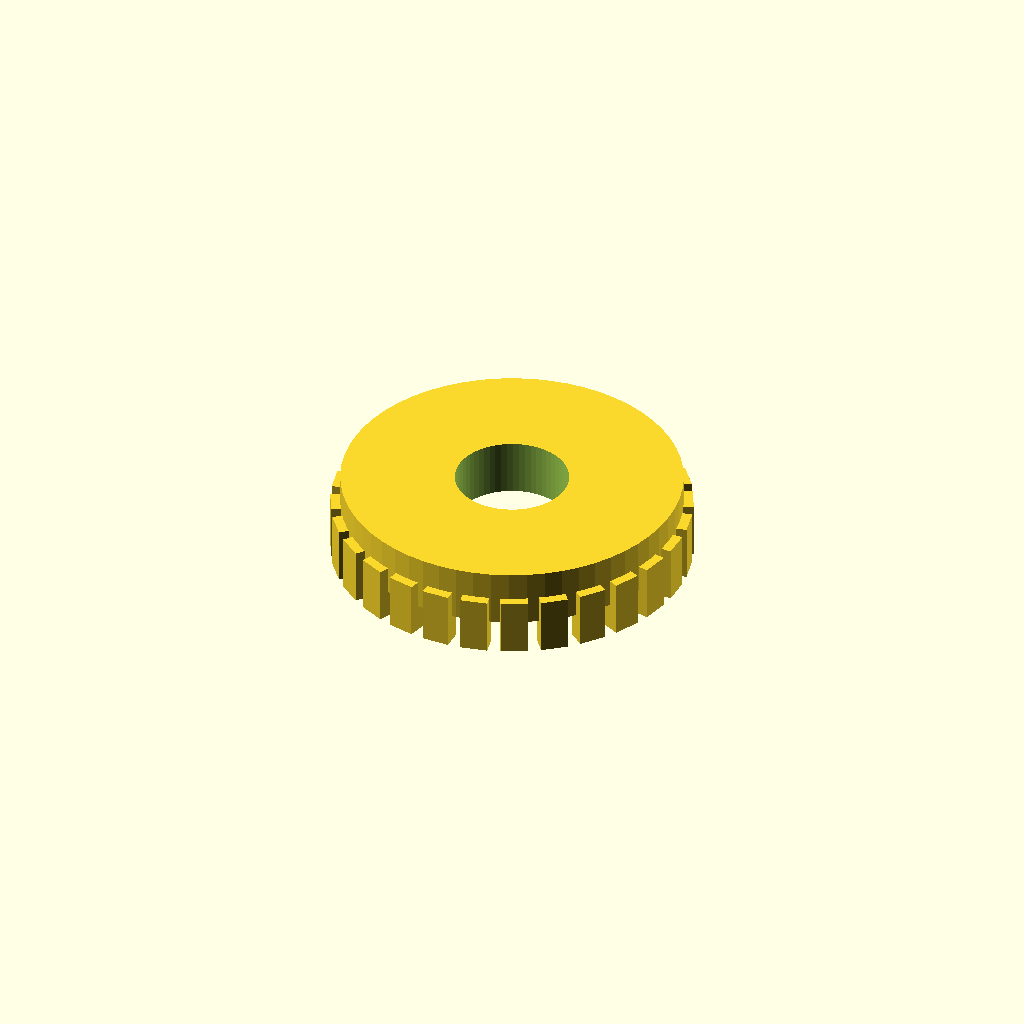
Cell 1: rendered with the file's own defaults.
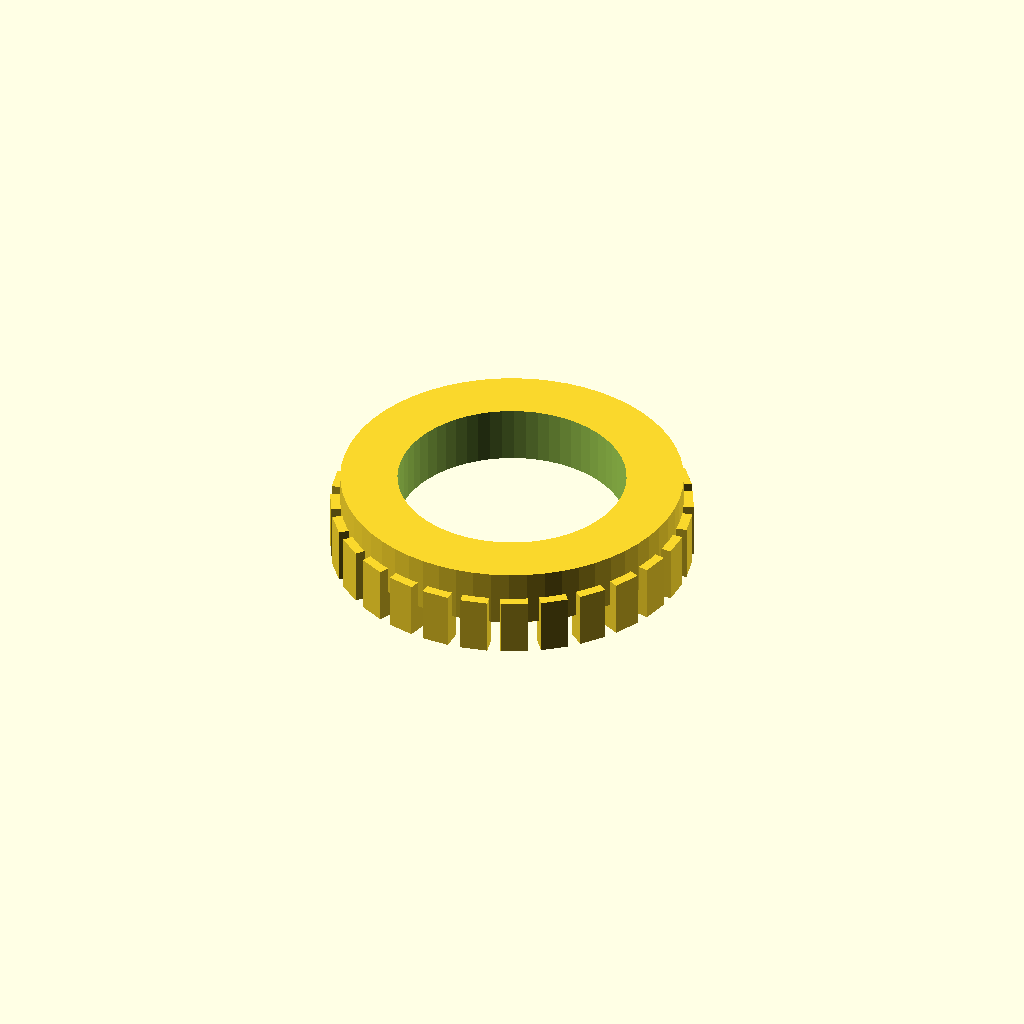
Cell 2 — bore_d set to 24, the other parameters unchanged.
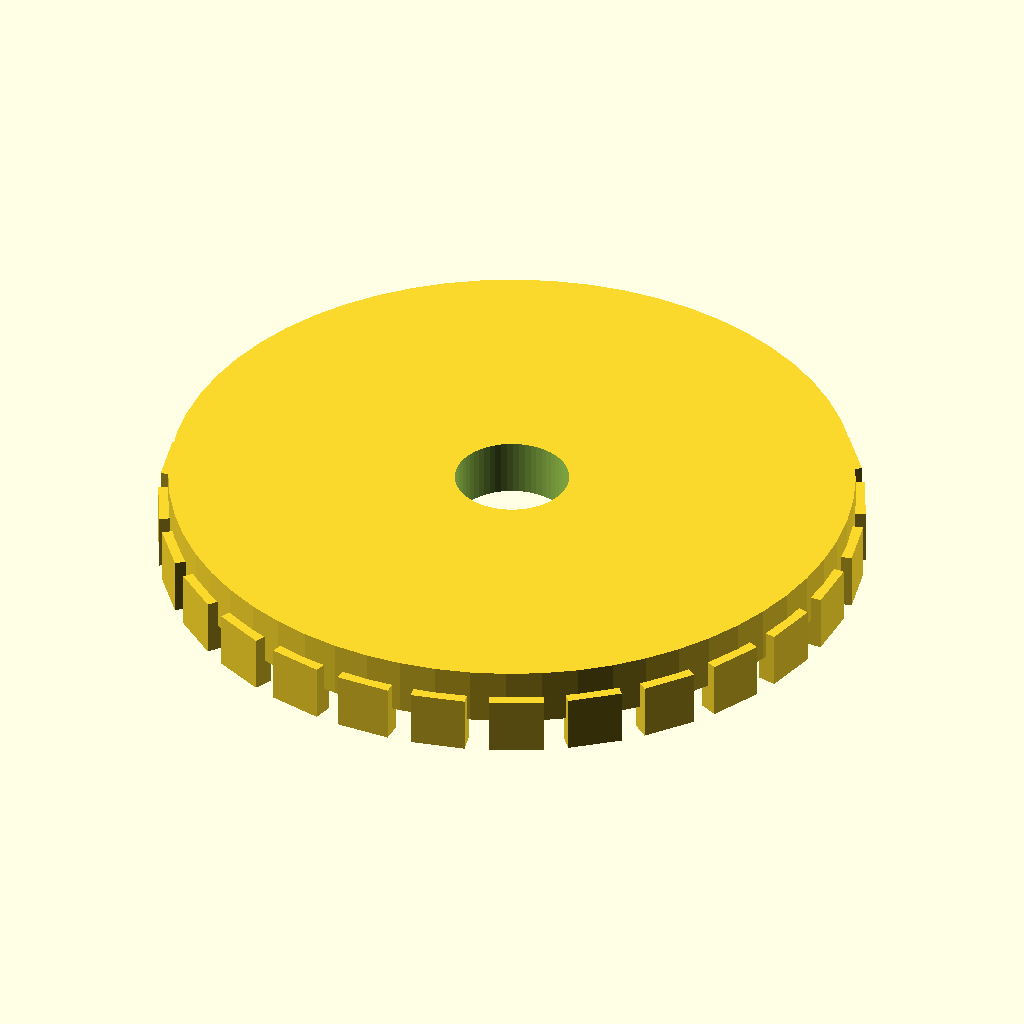
Cell 3 — root_d set to 72, the other parameters unchanged.
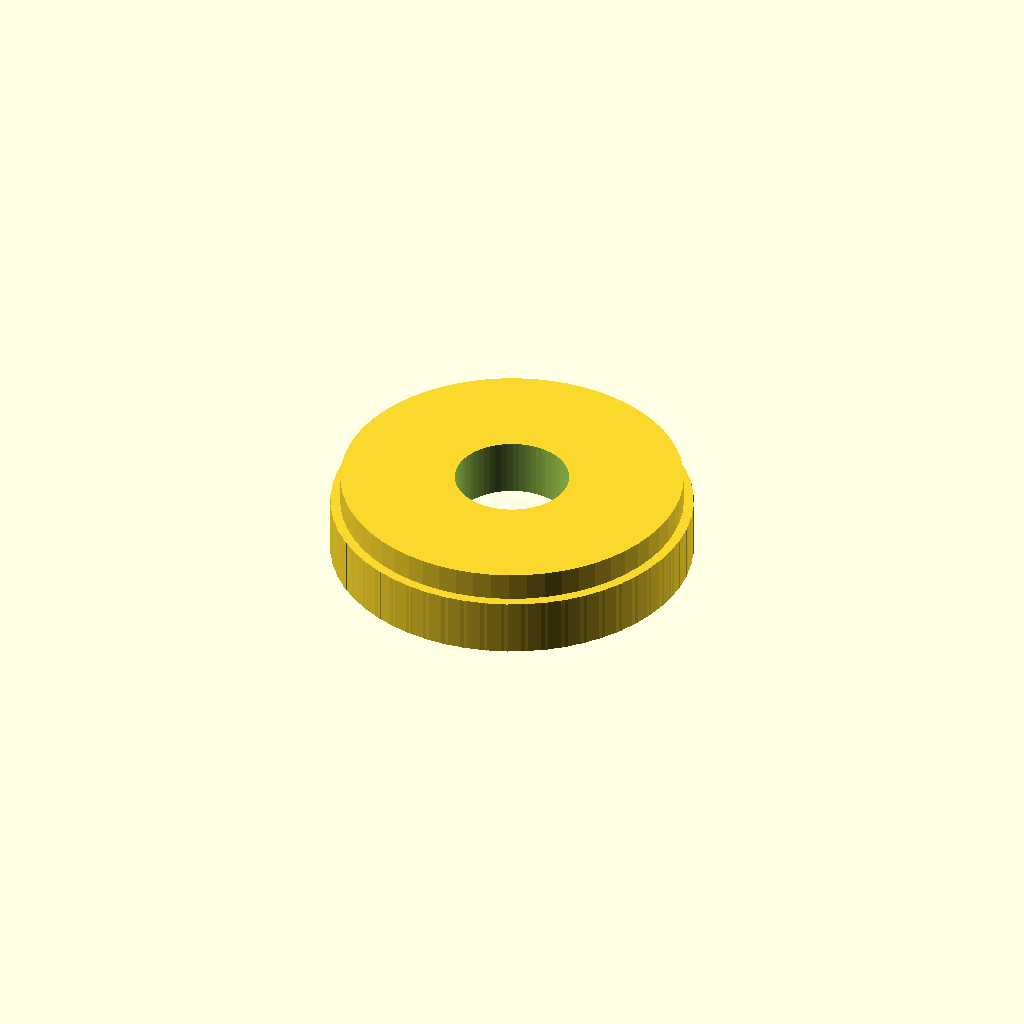
Cell 4 — teeth set to 56, the other parameters unchanged.
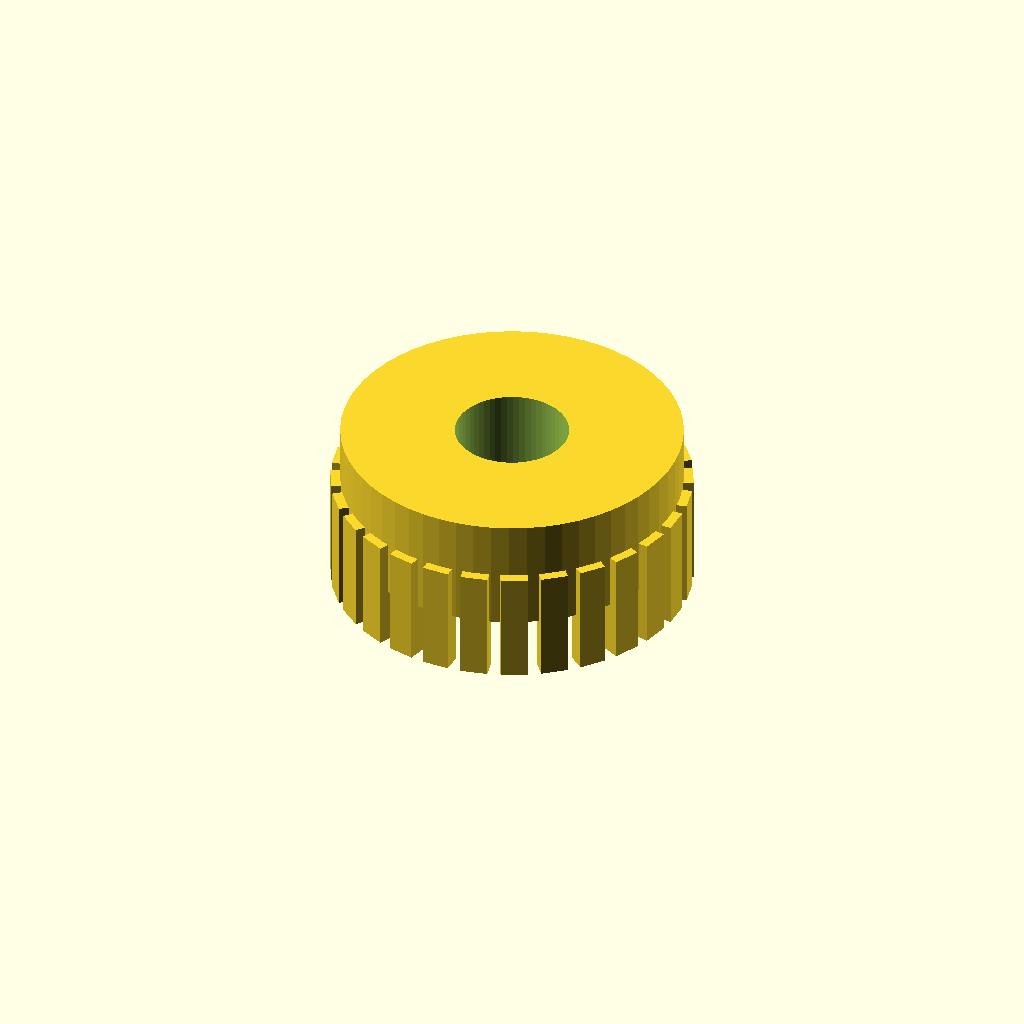
Cell 5 — thickness set to 12, the other parameters unchanged.
All cells are drawn from one camera (rotation 55°, 0°, 25°, orthographic, colour scheme Cornfield), so only the parameter changes between them.
Source of the model, optional_data/data/parts/part_0189.scad:
// Gear blank with external locator teeth.
$fn = 60;
eps = 0.02;
bore_d = 12;
root_d = 36;
teeth = 28;
thickness = 6;
difference() { union() { cylinder(d=root_d,h=thickness); for(i=[0:teeth-1]) rotate([0,0,i*360/teeth]) translate([root_d/2,0,0]) cube([2,max(2,root_d*0.08),thickness],center=true); } translate([0,0,-eps]) cylinder(d=bore_d,h=thickness+2*eps); }
Customizer parameters (derived from the source; name, type, default, range or options):
eps: number, default 0.02
bore_d: number, default 12
root_d: number, default 36
teeth: number, default 28
thickness: number, default 6
